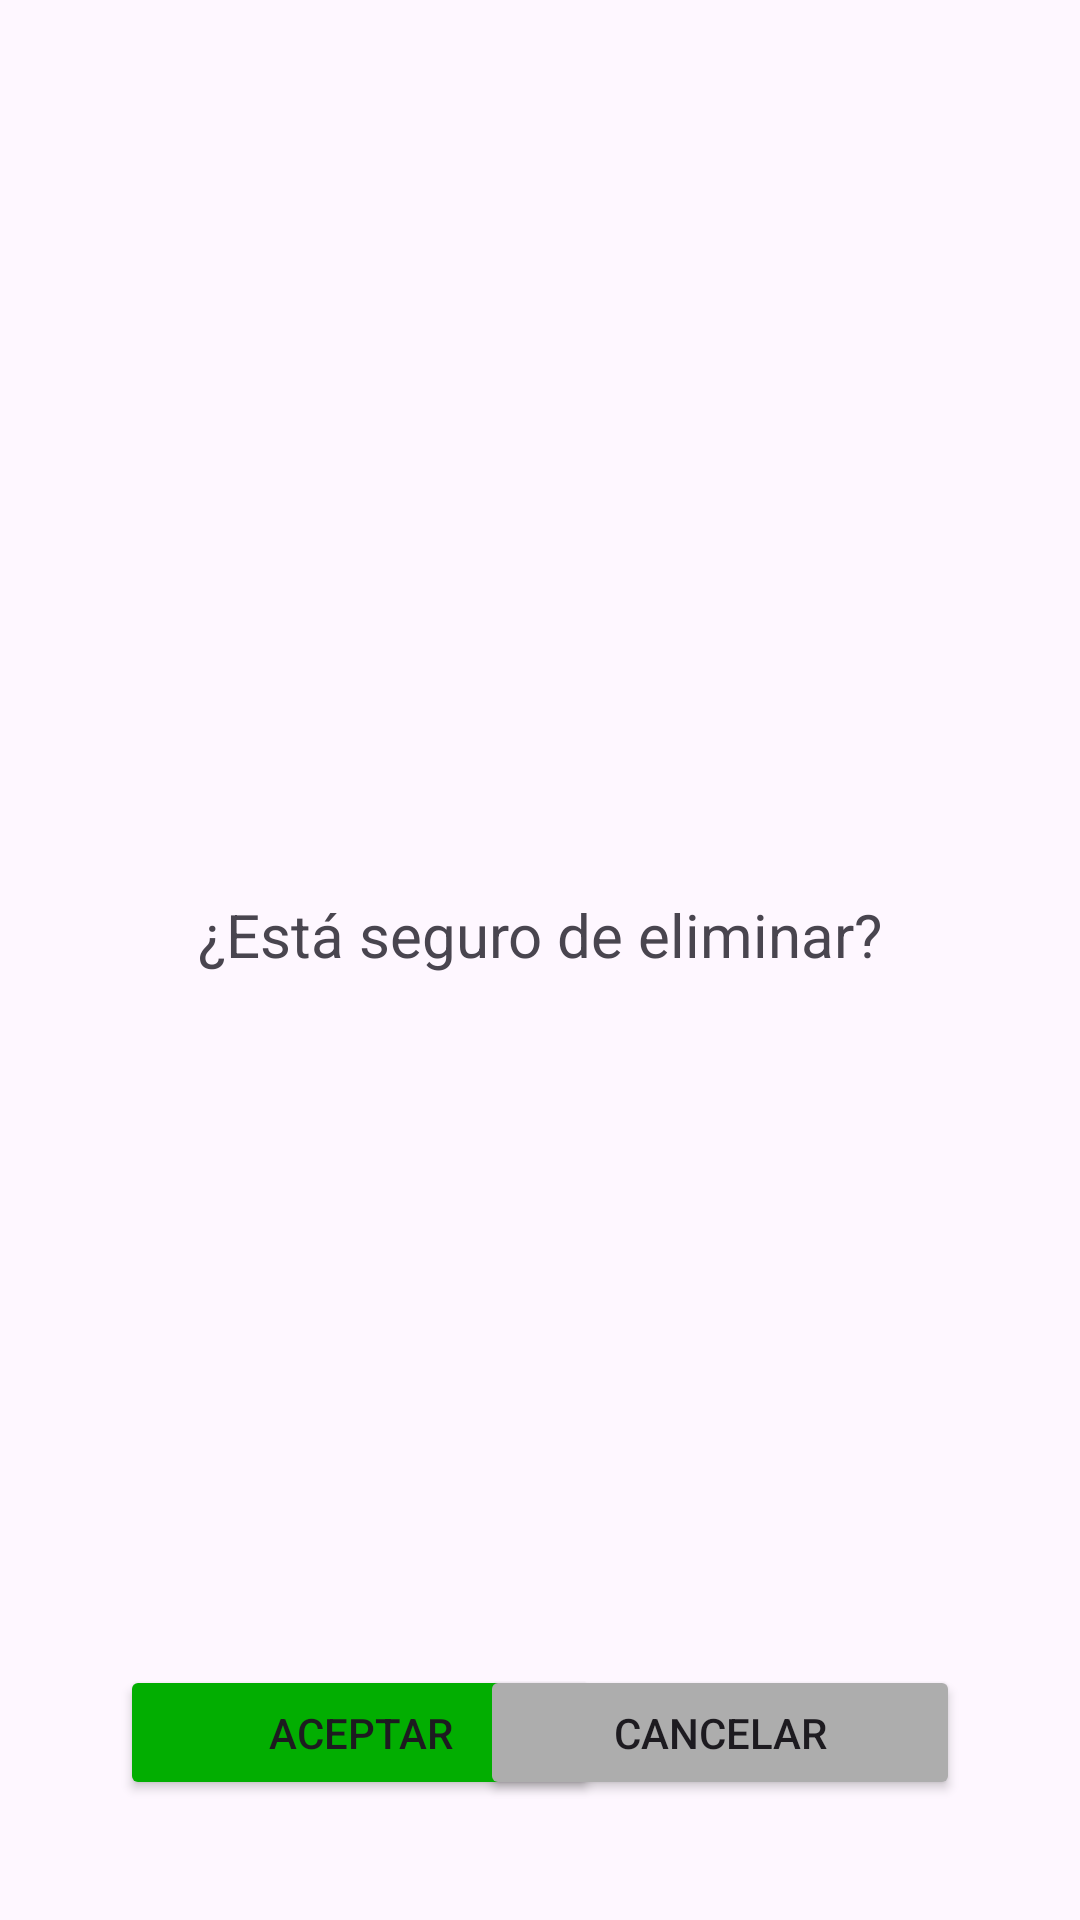

Android layout source for this screen:
<!-- AndroidManifest.xml: application theme Theme.TPINT_Grupo2 -->
<!-- res/layout/fragment_eliminar_actividad.xml -->
<?xml version="1.0" encoding="utf-8"?>
<FrameLayout xmlns:android="http://schemas.android.com/apk/res/android"
    xmlns:tools="http://schemas.android.com/tools"
    android:layout_width="match_parent"
    android:layout_height="match_parent"
    tools:context=".FragmentEliminarActividad">

    <TextView
        android:id="@+id/tv_eliminar_actividad"
        android:layout_width="320dp"
        android:layout_height="68dp"
        android:layout_gravity="center"
        android:layout_marginTop="12dp"
        android:text="¿Está seguro de eliminar?"
        android:textAlignment="center"
        android:textSize="20sp" />

    <Button
        android:id="@+id/btn_aceptar_eliminar"
        android:layout_width="160dp"
        android:layout_height="45dp"
        android:layout_gravity="bottom|start"
        android:layout_marginStart="40dp"
        android:layout_marginBottom="40dp"
        android:text="Aceptar"
        android:backgroundTint="#02AE01" />

    <Button
        android:id="@+id/btn_cancelar_eliminar"
        android:layout_width="160dp"
        android:layout_height="45dp"
        android:layout_gravity="bottom|end"
        android:layout_marginEnd="40dp"
        android:layout_marginBottom="40dp"
        android:text="Cancelar"
        android:backgroundTint="#ADADAD" />

</FrameLayout>
<!-- resources referenced by this layout -->
<resources>
  <style name="Theme.TPINT_Grupo2" parent="Base.Theme.TPINT_Grupo2" />
  <style name="Base.Theme.TPINT_Grupo2" parent="Theme.Material3.DayNight.NoActionBar">
          
          
          <item name="android:statusBarColor">@color/verde_tb</item>
  
      </style>
  <color name="verde_tb">#02AF01</color>
</resources>
